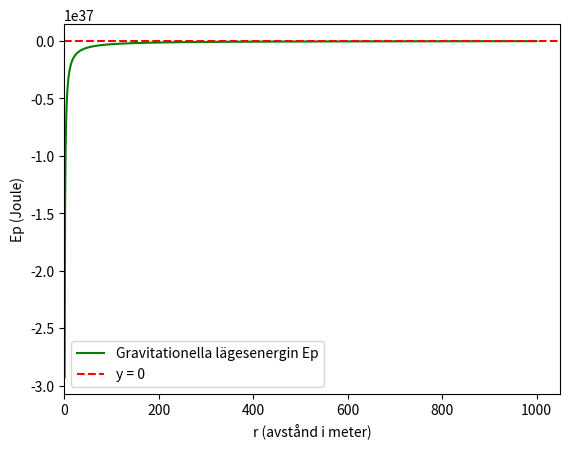

Write Python code to recreate this figure.
from matplotlib import pyplot as plt
import numpy as np

def P(r, G, Mj, ml):
    return (-G*((Mj*ml)/r))

GravKo = 6.67e-11
MassJo = 5.97e24
MassMå = 7.35e22
xlist = np.linspace(1, 1000, num=1000)
ylist = P(xlist, GravKo, MassJo, MassMå)
plt.plot(xlist, ylist, c="green", label="Gravitationella lägesenergin Ep")

plt.axhline(0, color="red", linestyle="dashed", label="y = 0")

plt.xlabel("r (avstånd i meter)")
plt.ylabel("Ep (Joule)")
plt.xlim(0, )
plt.legend()
plt.show()